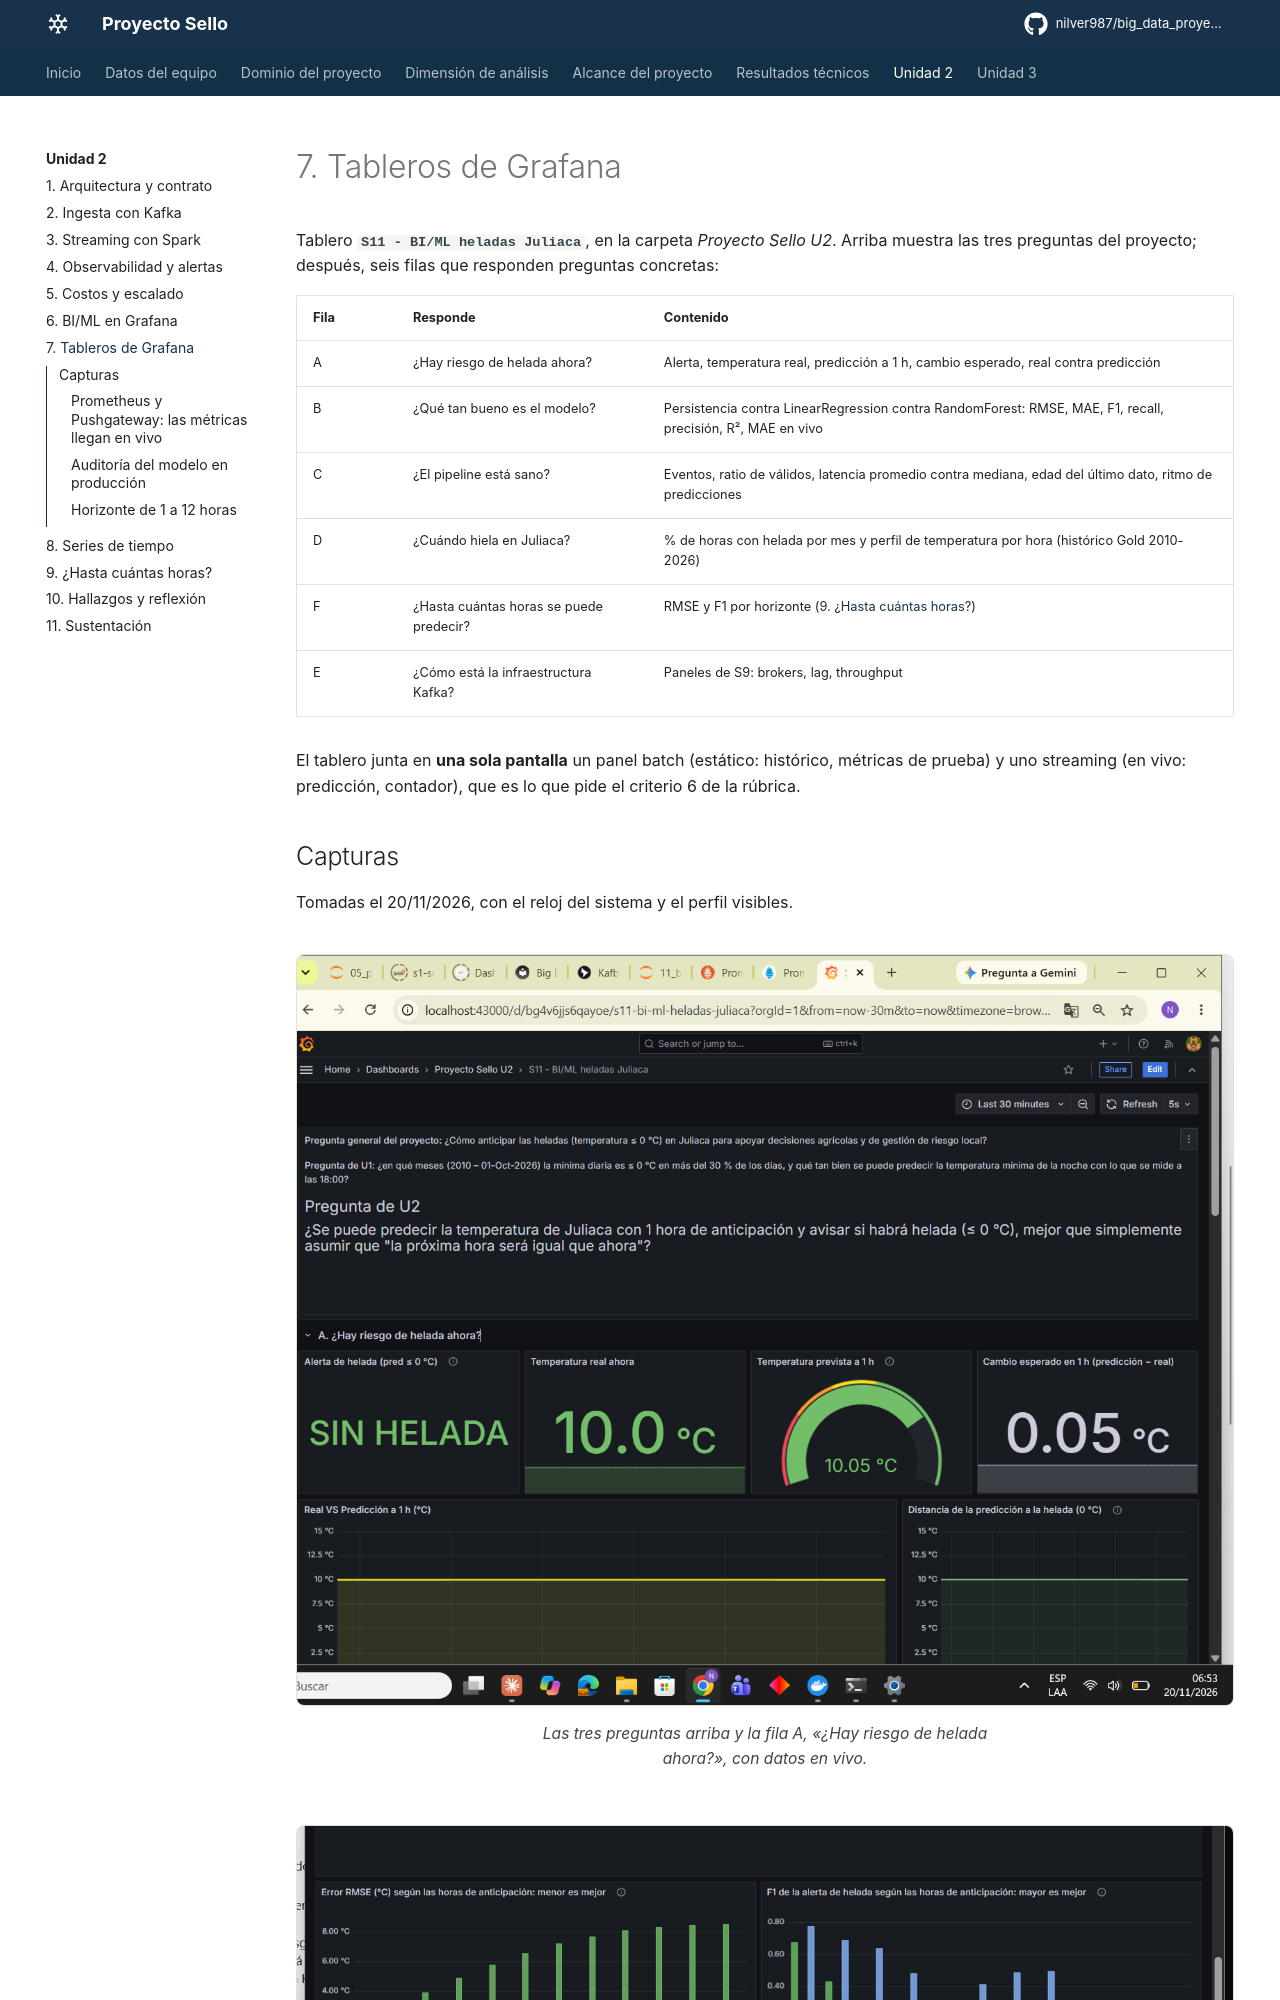

repository: nilver987/big_data_proyecto-sello · page: unidad2/tableros/index.html · generator: mkdocs

# 7. Tableros de Grafana

Tablero **`S11 - BI/ML heladas Juliaca`**, en la carpeta *Proyecto Sello U2*. Arriba muestra las tres preguntas del proyecto; después, seis filas que responden preguntas concretas:
